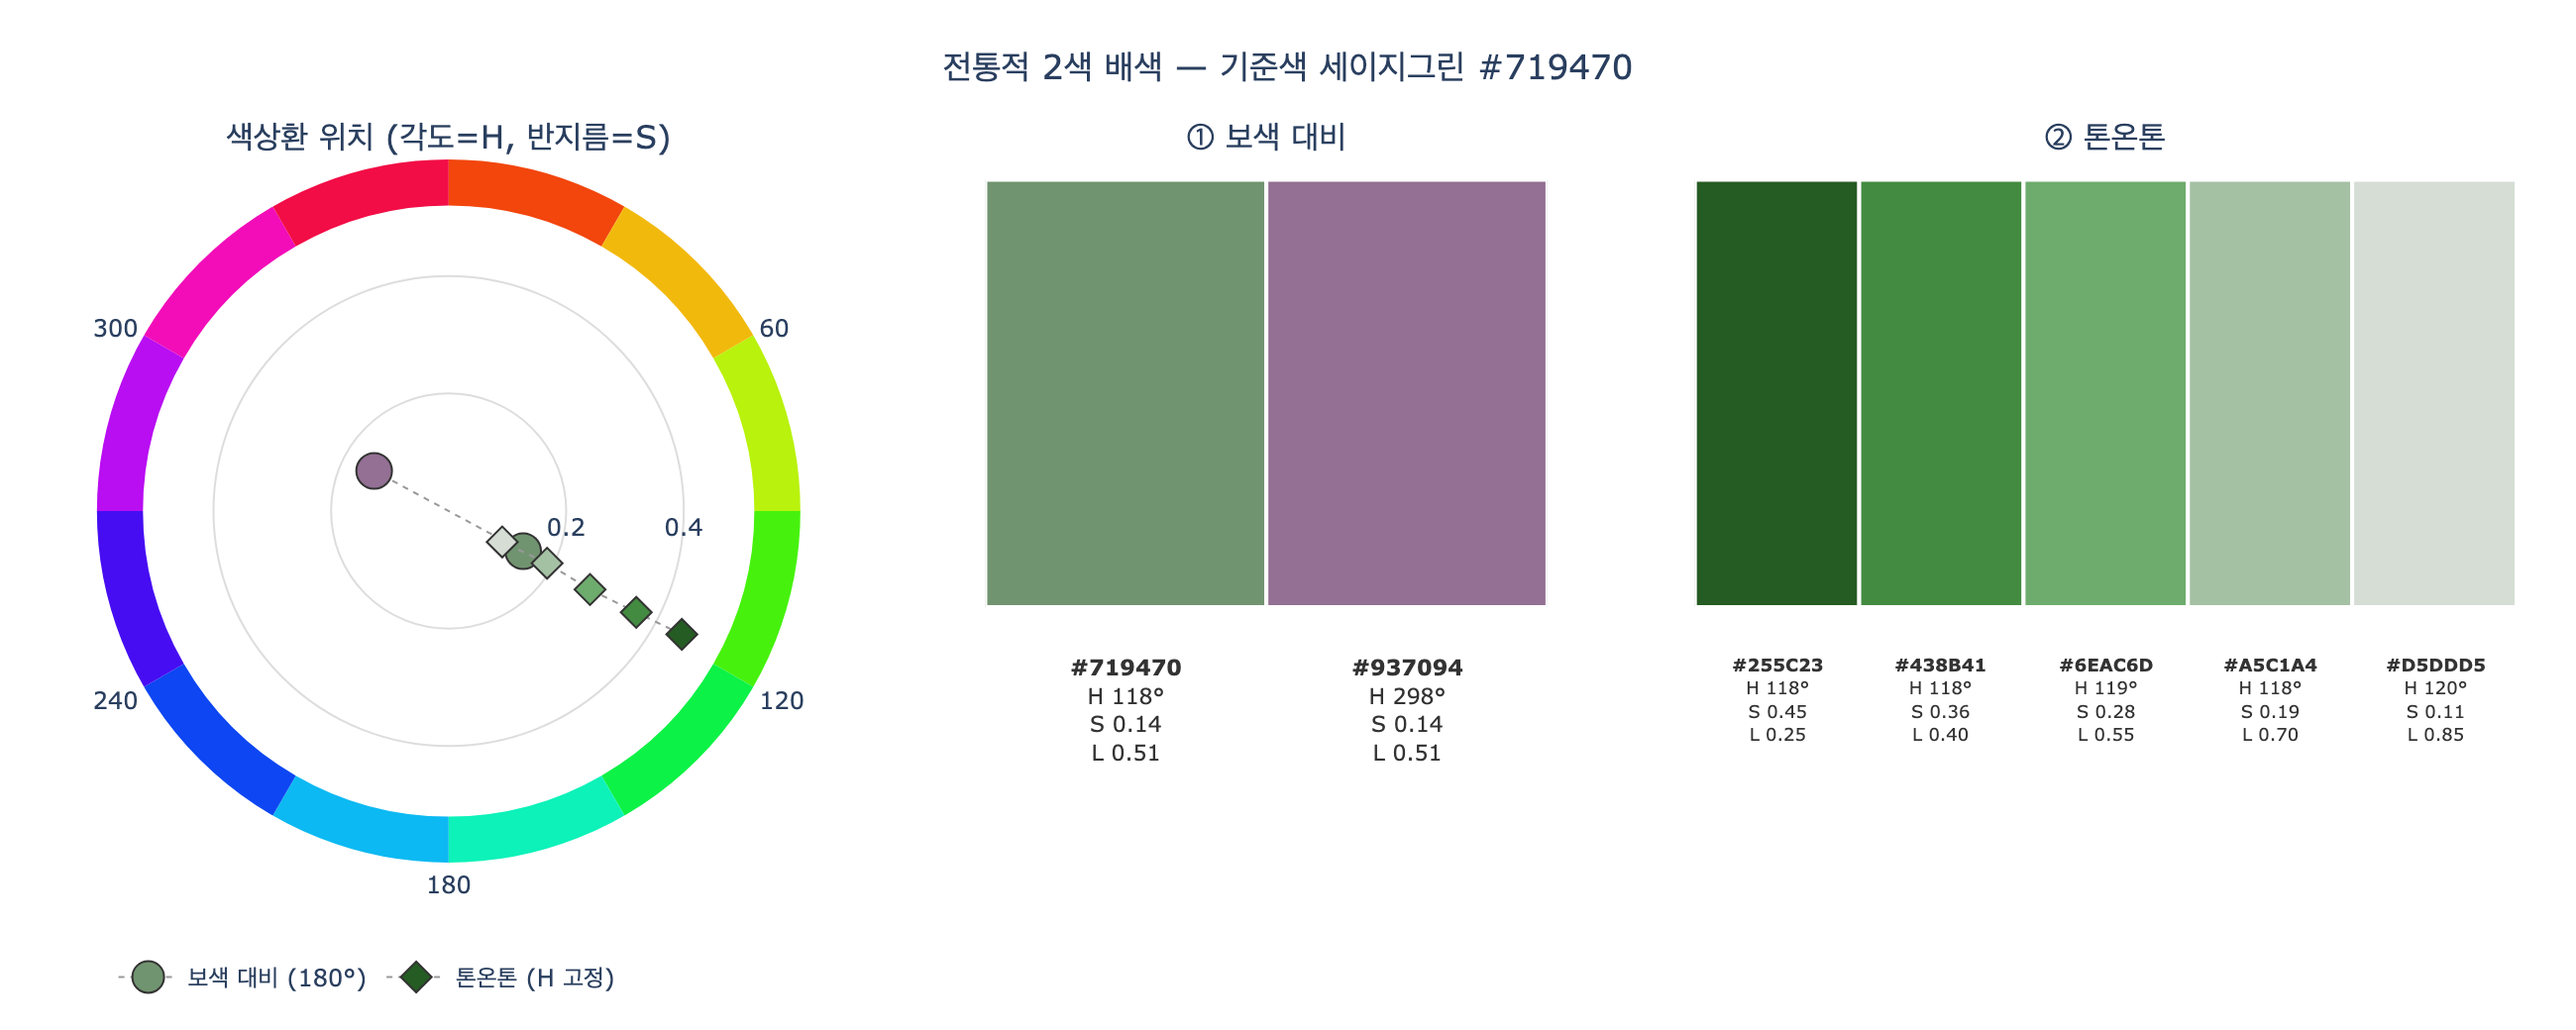

Here is the Python script that generated this plot:
# %% [markdown]
# # 전통적 2색 배색 두 가지: 보색 대비 vs 톤온톤
#
# 특별한 콘셉트가 없을 때 검색 없이 "꽤 괜찮은" 2색 배색을 만드는 전통적인 두 방법은
#
# 1. **보색 대비** — 색상환에서 서로 **반대편(180°)** 에 있는 두 색을 가져온다.
# 2. **톤온톤(tone-on-tone)** — 색상(Hue) **하나만 고르고** 명도(Lightness)·채도(Saturation)만 다르게 배열한다.
#
# 두 방법을 HSL 색공간에서 직접 계산해 보고, 결과 스와치를 나란히 그린다.
# 기준색은 영상의 첫 조합에 등장하는 세이지그린 `#719470` 을 쓴다.

# %%
# 필요 패키지: plotly, kaleido (정적 PNG 저장용)
import colorsys
import math
import os

import plotly.graph_objects as go
from plotly.subplots import make_subplots


def _show(fig):
    try:
        from IPython import get_ipython

        if get_ipython() is not None:  # VSCode 셀/Jupyter에서만 렌더링
            fig.show()
    except ImportError:
        pass


HERE = os.path.dirname(os.path.abspath(__file__)) if "__file__" in globals() else os.getcwd()

# %% [markdown]
# ## 1. HEX ↔ HSL 변환
#
# HEX `#RRGGBB` 는 sRGB 8비트 값이다. 이를 $[0, 1]$ 로 정규화한 뒤 HSL로 바꾼다.
# 표준 라이브러리 `colorsys.rgb_to_hls` 는 $(H, L, S)$ 순서로, 모두 $[0, 1]$ 범위로 돌려주므로
# 색상은 $H_{deg} = 360 \cdot H$ 로 바꿔 쓴다.
#
# $$
# L = \frac{\max(R,G,B) + \min(R,G,B)}{2}, \qquad
# S = \frac{\max - \min}{1 - |2L - 1|}
# $$

# %%
def hex_to_rgb(hex_str: str) -> tuple[float, float, float]:
    """'#719470' -> (0.443, 0.580, 0.439)  (0~1 정규화)"""
    h = hex_str.lstrip("#")
    return tuple(int(h[i : i + 2], 16) / 255 for i in (0, 2, 4))


def rgb_to_hex(rgb: tuple[float, float, float]) -> str:
    return "#" + "".join(f"{round(max(0.0, min(1.0, c)) * 255):02X}" for c in rgb)


def hex_to_hsl(hex_str: str) -> tuple[float, float, float]:
    """HEX -> (H[deg 0~360), S[0~1], L[0~1])"""
    r, g, b = hex_to_rgb(hex_str)
    h, l, s = colorsys.rgb_to_hls(r, g, b)  # colorsys는 H, L, S 순서
    return (h * 360) % 360, s, l


def hsl_to_hex(h_deg: float, s: float, l: float) -> str:
    r, g, b = colorsys.hls_to_rgb((h_deg % 360) / 360, l, s)
    return rgb_to_hex((r, g, b))


BASE = "#719470"  # 세이지그린 (Chromium Green)
h0, s0, l0 = hex_to_hsl(BASE)
print(f"기준색 {BASE}: H={h0:.1f}°, S={s0:.2f}, L={l0:.2f}")
print("왕복 변환 확인:", hsl_to_hex(h0, s0, l0))
# 출력: 기준색 #719470: H=118.3°, S=0.14, L=0.51
# 출력: 왕복 변환 확인: #719470

# %% [markdown]
# ## 2. 보색 대비 — 색상환 반대편의 색
#
# 색상환은 360° 원이므로 "반대편"은 색상각을 180° 돌린 것이다. 명도와 채도는 그대로 둔다.
#
# $$ H_{comp} = (H + 180^\circ) \bmod 360^\circ, \qquad S_{comp} = S, \quad L_{comp} = L $$

# %%
def complementary(hex_str: str) -> str:
    h, s, l = hex_to_hsl(hex_str)
    return hsl_to_hex(h + 180, s, l)


COMP = complementary(BASE)
hc, sc, lc = hex_to_hsl(COMP)
print(f"보색: {COMP}  (H={hc:.1f}°, S={sc:.2f}, L={lc:.2f})")
print(f"색상각 차이: {(hc - h0) % 360:.1f}°")

# 영상에서 실제로 세이지그린과 짝지은 연분홍색(#E0B3B6)은 어디쯤일까?
hv, sv, lv = hex_to_hsl("#E0B3B6")
print(f"영상의 짝 #E0B3B6: H={hv:.1f}°, S={sv:.2f}, L={lv:.2f}  -> 기준색과 색상각 차이 {(hv - h0) % 360:.1f}°")
# 출력: 보색: #937094  (H=298.3°, S=0.14, L=0.51)
# 출력: 색상각 차이: 180.0°
# 출력: 영상의 짝 #E0B3B6: H=356.0°, S=0.42, L=0.79  -> 기준색과 색상각 차이 237.7°

# %% [markdown]
# 수학적으로 정확한 보색은 `#937094`(탁한 자주)이지만, 영상은 색상을 조금 더 돌리고 **명도를 올린**
# 연분홍색을 짝으로 골랐다. "전통적 방식에서 살짝 벗어난" 조합이 더 있어 보인다는 영상의 주장과 맞아떨어진다.
#
# ## 3. 톤온톤 — 색 하나만 골라 명도·채도만 바꾸기
#
# 색상각 $H$ 는 고정하고 $(S, L)$ 만 바꾼다. 여기서는 어두운·진한 쪽에서 밝은·연한 쪽으로 가는 사다리를 만든다.
#
# $$ H_i = H_0, \qquad L_i = L_{min} + \frac{i}{n-1}(L_{max} - L_{min}), \qquad S_i = S_{max} - \frac{i}{n-1}(S_{max} - S_{min}) $$

# %%
def tone_on_tone(hex_str: str, n: int = 5, l_range=(0.25, 0.85), s_range=(0.45, 0.10)) -> list[str]:
    """같은 색상(H)에서 명도·채도만 단계적으로 바꾼 n개의 색을 돌려준다."""
    h, _, _ = hex_to_hsl(hex_str)
    out = []
    for i in range(n):
        t = i / (n - 1)
        l = l_range[0] + t * (l_range[1] - l_range[0])
        s = s_range[0] + t * (s_range[1] - s_range[0])
        out.append(hsl_to_hex(h, s, l))
    return out


LADDER = tone_on_tone(BASE)
for c in LADDER:
    h, s, l = hex_to_hsl(c)
    print(f"{c}  H={h:6.1f}°  S={s:.2f}  L={l:.2f}")
# 출력: #255C23  H= 117.9°  S=0.45  L=0.25
# 출력: #438B41  H= 118.4°  S=0.36  L=0.40
# 출력: #6EAC6D  H= 119.0°  S=0.28  L=0.55
# 출력: #A5C1A4  H= 117.9°  S=0.19  L=0.70
# 출력: #D5DDD5  H= 120.0°  S=0.11  L=0.85

# %% [markdown]
# 다섯 색의 색상각이 모두 약 118° (8비트 반올림 때문에 ±1° 오차)로 같다 — 이것이 톤온톤의 정의다. 영상의 9번 조합
# 앰버 `#F3A257` & 커피브라운 `#71502F` 가 바로 이 방식("동일 색상 / 톤온톤")이다.

# %%
ha, sa, la = hex_to_hsl("#F3A257")
hb, sb, lb = hex_to_hsl("#71502F")
print(f"앰버      #F3A257: H={ha:.1f}°, S={sa:.2f}, L={la:.2f}")
print(f"커피브라운 #71502F: H={hb:.1f}°, S={sb:.2f}, L={lb:.2f}")
print(f"색상각 차이 {abs(ha - hb):.1f}° (거의 같은 색상), 명도 차이 {la - lb:+.2f}")
# 출력: 앰버      #F3A257: H=28.8°, S=0.87, L=0.65
# 출력: 커피브라운 #71502F: H=30.0°, S=0.41, L=0.31
# 출력: 색상각 차이 1.2° (거의 같은 색상), 명도 차이 +0.33

# %% [markdown]
# ## 4. 시각화 — 색상환 위의 위치와 결과 스와치
#
# - 왼쪽: 극좌표(각도 = 색상 $H$, 반지름 = 채도 $S$). 보색은 기준색의 **정반대 방향**에, 톤온톤 사다리는 **같은 방향의 한 반지름 위**에 놓인다.
# - 가운데: 보색 대비 두 색. 오른쪽: 톤온톤 다섯 색.

# %%
fig = make_subplots(
    rows=1,
    cols=3,
    column_widths=[0.36, 0.26, 0.38],
    specs=[[{"type": "polar"}, {"type": "xy"}, {"type": "xy"}]],
    subplot_titles=("색상환 위치 (각도=H, 반지름=S)", "① 보색 대비", "② 톤온톤"),
    horizontal_spacing=0.06,
)

# --- 왼쪽: 극좌표에 점 찍기 ---
def add_polar(colors, name, symbol, size):
    hs, ss = zip(*[(hex_to_hsl(c)[0], hex_to_hsl(c)[1]) for c in colors])
    fig.add_trace(
        go.Scatterpolar(
            r=ss,
            theta=hs,
            mode="markers+lines" if len(colors) > 1 else "markers",
            name=name,
            marker=dict(color=colors, size=size, symbol=symbol, line=dict(color="#333", width=1)),
            line=dict(color="#999", width=1, dash="dot"),
            text=colors,
            hovertemplate="%{text}<br>H=%{theta:.0f}° S=%{r:.2f}<extra></extra>",
        ),
        row=1,
        col=1,
    )


add_polar([BASE, COMP], "보색 대비 (180°)", "circle", 18)
add_polar(LADDER, "톤온톤 (H 고정)", "diamond", 12)

# 색상환 배경: 12색 원형 띠
for deg in range(0, 360, 30):
    fig.add_trace(
        go.Barpolar(
            r=[0.08],
            base=[0.52],
            theta=[deg + 15],
            width=[30],
            marker=dict(color=hsl_to_hex(deg + 15, 0.9, 0.5), line=dict(width=0)),
            showlegend=False,
            hoverinfo="skip",
        ),
        row=1,
        col=1,
    )

fig.update_polars(
    radialaxis=dict(range=[0, 0.6], tickvals=[0.2, 0.4], ticksuffix="", showline=False, gridcolor="#ddd"),
    angularaxis=dict(direction="clockwise", rotation=90, tickvals=list(range(60, 360, 60)), ticksuffix="°"),
    bgcolor="white",
)


# --- 가운데/오른쪽: 스와치 ---
def add_swatches(colors, col):
    n = len(colors)
    for i, c in enumerate(colors):
        h, s, l = hex_to_hsl(c)
        fig.add_shape(
            type="rect", x0=i, x1=i + 1, y0=0, y1=1, fillcolor=c, line=dict(color="white", width=2), row=1, col=col
        )
        fig.add_annotation(
            x=i + 0.5,
            y=-0.10,
            text=f"<b>{c}</b><br>H {h:.0f}°<br>S {s:.2f}<br>L {l:.2f}",
            showarrow=False,
            font=dict(size=9 if n > 2 else 11, color="#333"),
            xanchor="center",
            yanchor="top",
            row=1,
            col=col,
        )
    fig.update_xaxes(range=[0, n], visible=False, row=1, col=col)
    fig.update_yaxes(range=[-0.6, 1.05], visible=False, row=1, col=col)


add_swatches([BASE, COMP], 2)
add_swatches(LADDER, 3)

fig.update_layout(
    title=dict(text=f"전통적 2색 배색 — 기준색 세이지그린 {BASE}", x=0.5),
    width=1300,
    height=520,
    paper_bgcolor="white",
    plot_bgcolor="white",
    legend=dict(orientation="h", y=-0.12, x=0.02),
    margin=dict(l=30, r=30, t=80, b=60),
)

out_png = os.path.join(HERE, "expy.png")
fig.write_image(out_png, scale=2)  # kaleido 필요
print("저장:", out_png)
_show(fig)
# 출력: 저장: <hint dir>/expy.png  (1300x520, scale=2)

# %% [markdown]
# ## 정리
#
# | 방법 | 고정하는 것 | 바꾸는 것 | 색공간에서의 모양 |
# |---|---|---|---|
# | 보색 대비 | $S, L$ | $H \to H + 180^\circ$ | 원의 **정반대 점** |
# | 톤온톤 | $H$ | $S, L$ | 같은 각도의 **한 반지름(직선)** |
#
# 두 방식은 "규칙만 따르면 실패하지 않는" 안전한 기본값이다. 영상은 여기서 살짝 벗어나
# (보색인데 톤을 통일하거나, 유사색인데 명도 격차를 주는 식으로) 더 인상적인 16가지 조합을 만든다.
